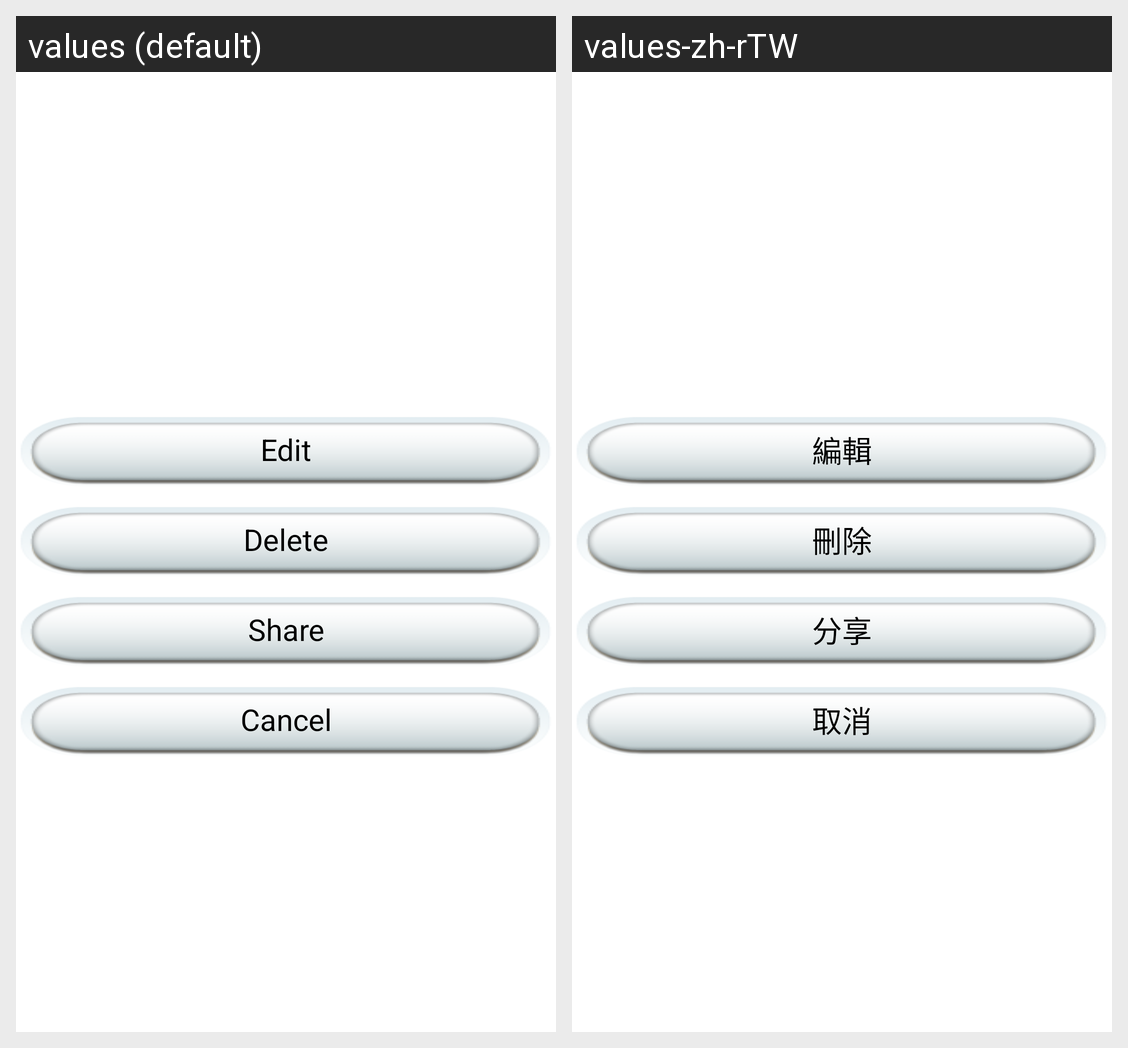

This grid shows one Android layout under two languages. Give, for every string resource on the screen, its name, the default text and each shown locale's text.
Android screen res/layout/dialog_list_item.xml rendered under 2 locales, left to right: values (default), values-zh-rTW. Device: Nexus 5 (rendered at 1080×1920; each locale shown at half size, 540×960, under a caption strip naming it); theme AppTheme.
Strings drawn on this screen, with the default value and each locale's value (text and hints the layout hard-codes, and strings that could not be matched under every locale, appear in the picture but are not listed):

edit
  values: Edit
  values-zh-rTW: 編輯

delete
  values: Delete
  values-zh-rTW: 刪除

share
  values: Share
  values-zh-rTW: 分享

cancel
  values: Cancel
  values-zh-rTW: 取消
